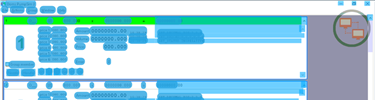
Task: Robotic Enterprise Framework
Workflow: DOMS_KH_ExpandPump3

Step 1: CV Screen Scope 'DOMS'

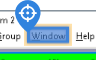
Step 2: CV Click - Text

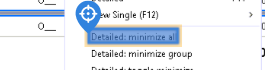
Step 3: CV Click - 'Detailed: minimize all'

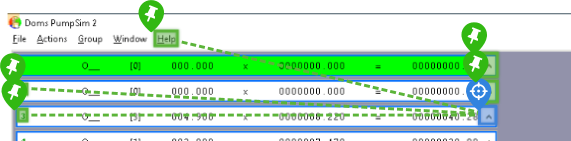
Step 4: CV Click - ArrowButton

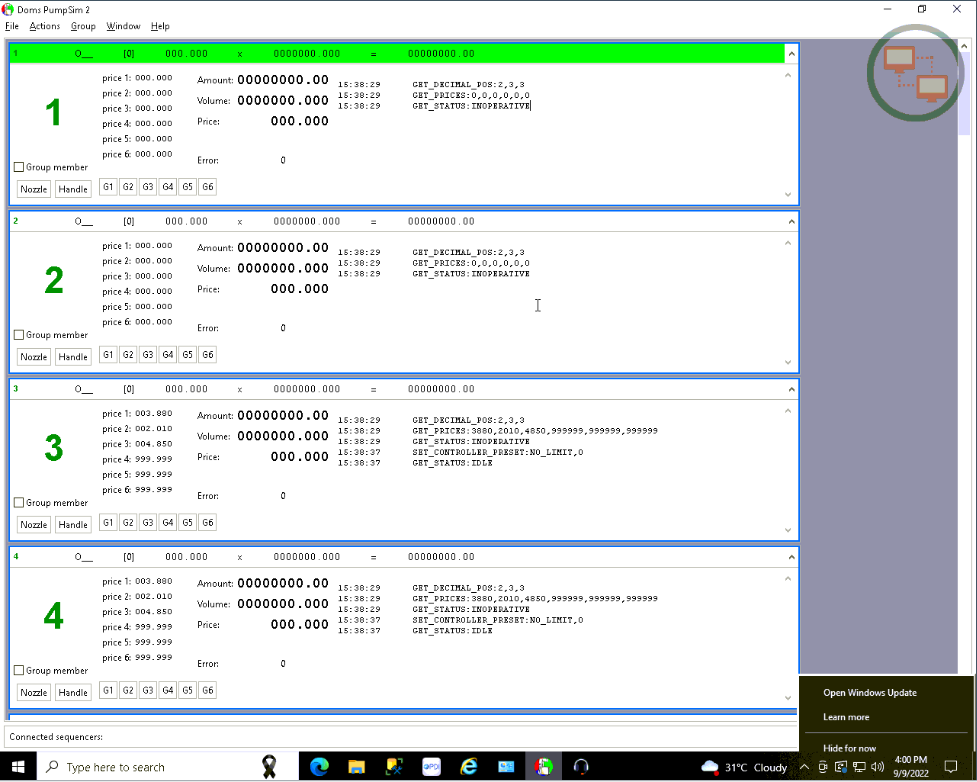
Step 5: Main Screen

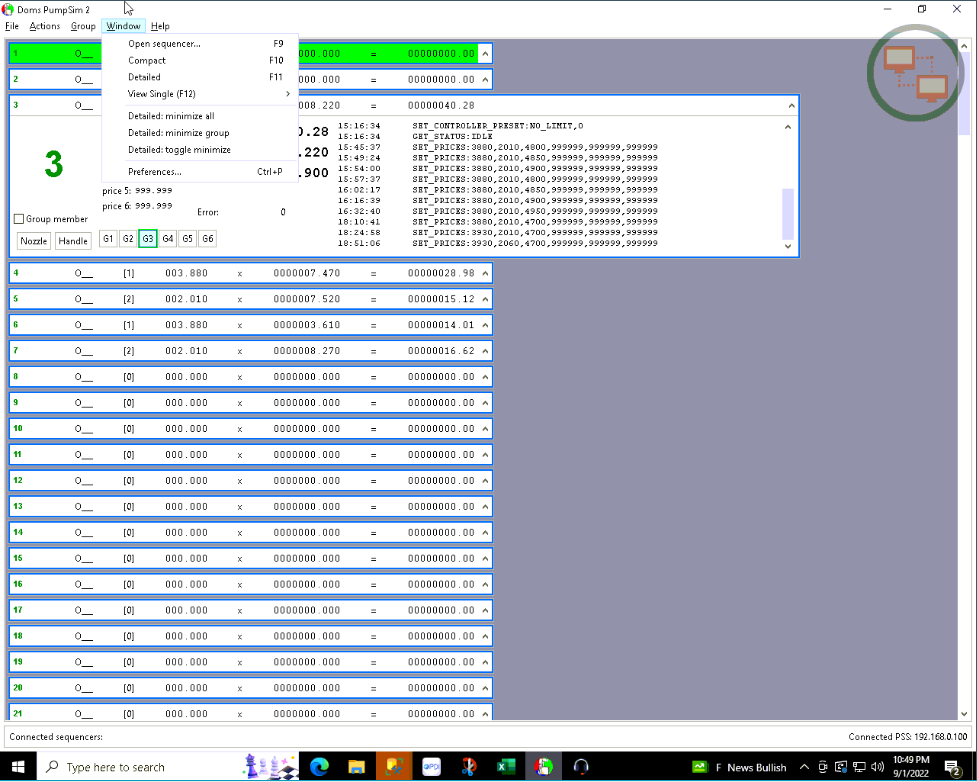
Step 6: Screen CV Click - 'Detailed mi

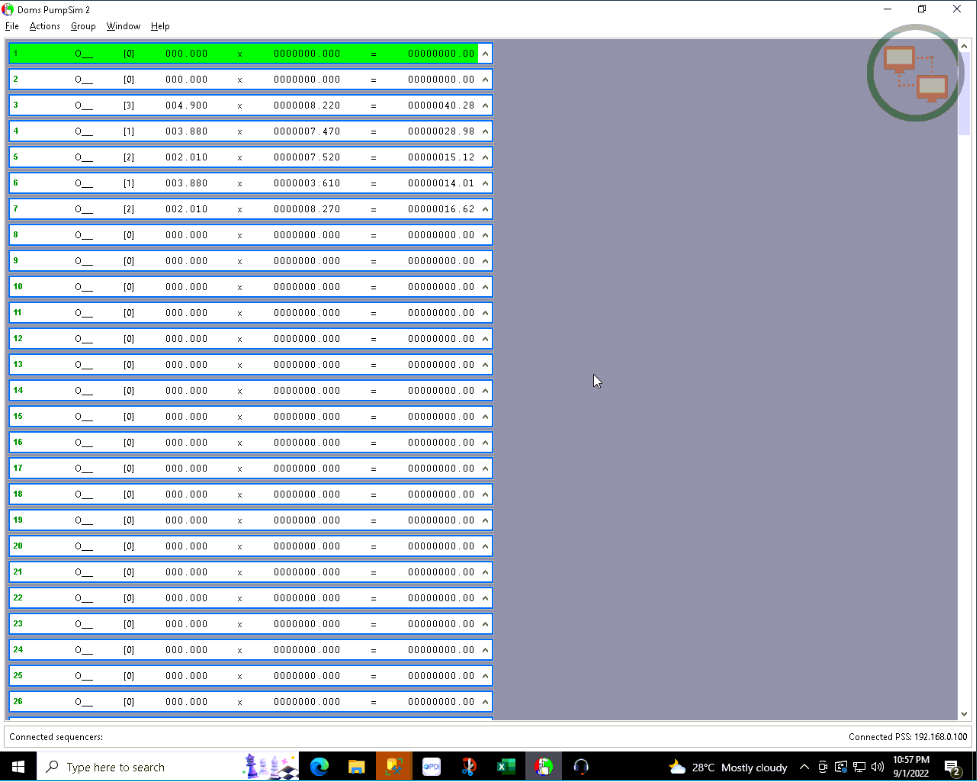
Step 7: Screen CV Click - '3'